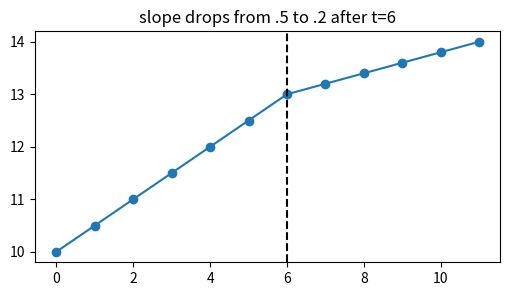
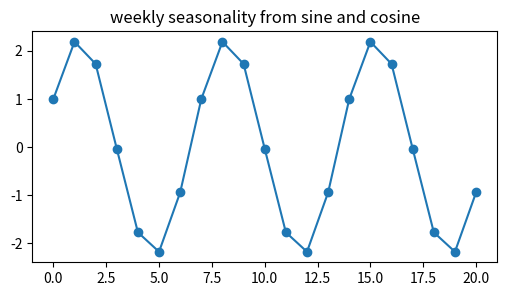
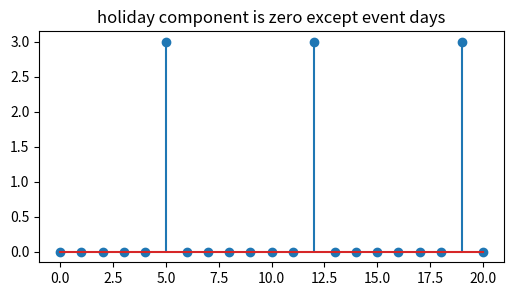
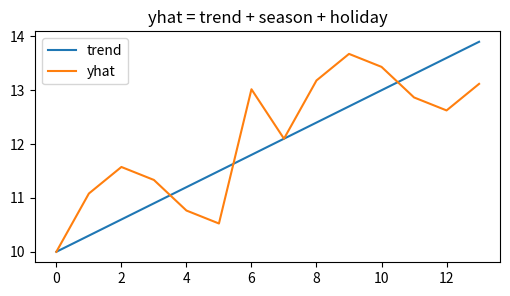
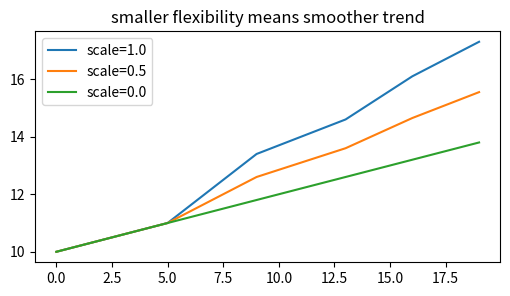

Source code (Python) for these figures, in order:
import numpy as np, matplotlib.pyplot as plt, math, itertools
np.random.seed(0)
def make_series(n=60, trend=0.08, amp=2.0, noise=0.25):
    t=np.arange(n)
    return t, 10 + trend*t + amp*np.sin(2*np.pi*t/12) + noise*np.random.randn(n)
def acf(x, max_lag):
    x=np.asarray(x)-np.mean(x); den=np.dot(x,x)
    return np.array([1.0]+[np.dot(x[:-k],x[k:])/den for k in range(1,max_lag+1)])
def moving_average(x,w):
    return np.convolve(x, np.ones(w)/w, mode='valid')
print('setup ok')

# 1) piecewise linear trend changes slope after a changepoint
k=0.5; m=10; delta=-0.3; s=6; t=np.arange(12); trend=k*t+m+delta*np.maximum(0,t-s)
plt.figure(figsize=(6,3)); plt.plot(t,trend,'o-'); plt.axvline(s,color='k',ls='--'); plt.title('slope drops from .5 to .2 after t=6')
assert abs(trend[8]-13.4)<1e-9

# 2) Fourier terms make smooth seasonality
period=7; t=np.arange(21); season=2*np.sin(2*np.pi*t/period)+1*np.cos(2*np.pi*t/period)
plt.figure(figsize=(6,3)); plt.plot(t,season,'o-'); plt.title('weekly seasonality from sine and cosine')
assert abs(season[3]-(-0.03320138966730257))<1e-12

# 3) holiday effects are sparse additive spikes
t=np.arange(21); holiday=np.zeros_like(t,dtype=float); holiday[[5,12,19]]=3.0
plt.figure(figsize=(6,3)); plt.stem(t,holiday); plt.title('holiday component is zero except event days')
assert holiday.sum()==9.0

# 4) full Prophet-style prediction sums components
t=np.arange(14); trend=10+0.3*t; season=np.sin(2*np.pi*t/7); holiday=np.zeros(14); holiday[6]=2; yhat=trend+season+holiday
plt.figure(figsize=(6,3)); plt.plot(t,trend,label='trend'); plt.plot(t,yhat,label='yhat'); plt.legend(); plt.title('yhat = trend + season + holiday')
assert abs(yhat[6]-13.01816851753197)<1e-9

# 5) changepoint regularization shrinks slope changes
raw=np.array([0.4,-0.3,0.2,-0.1]); strengths=[1.0,0.5,0.0]; paths=[]; t=np.arange(20); cps=[5,9,13,16]
plt.figure(figsize=(6,3))
for lam in strengths:
    d=lam*raw; y=10+0.2*t+sum(di*np.maximum(0,t-c) for di,c in zip(d,cps)); paths.append(y); plt.plot(t,y,label=f'scale={lam}')
plt.legend(); plt.title('smaller flexibility means smoother trend')
assert paths[0][-1]-paths[-1][-1] > 1.0
